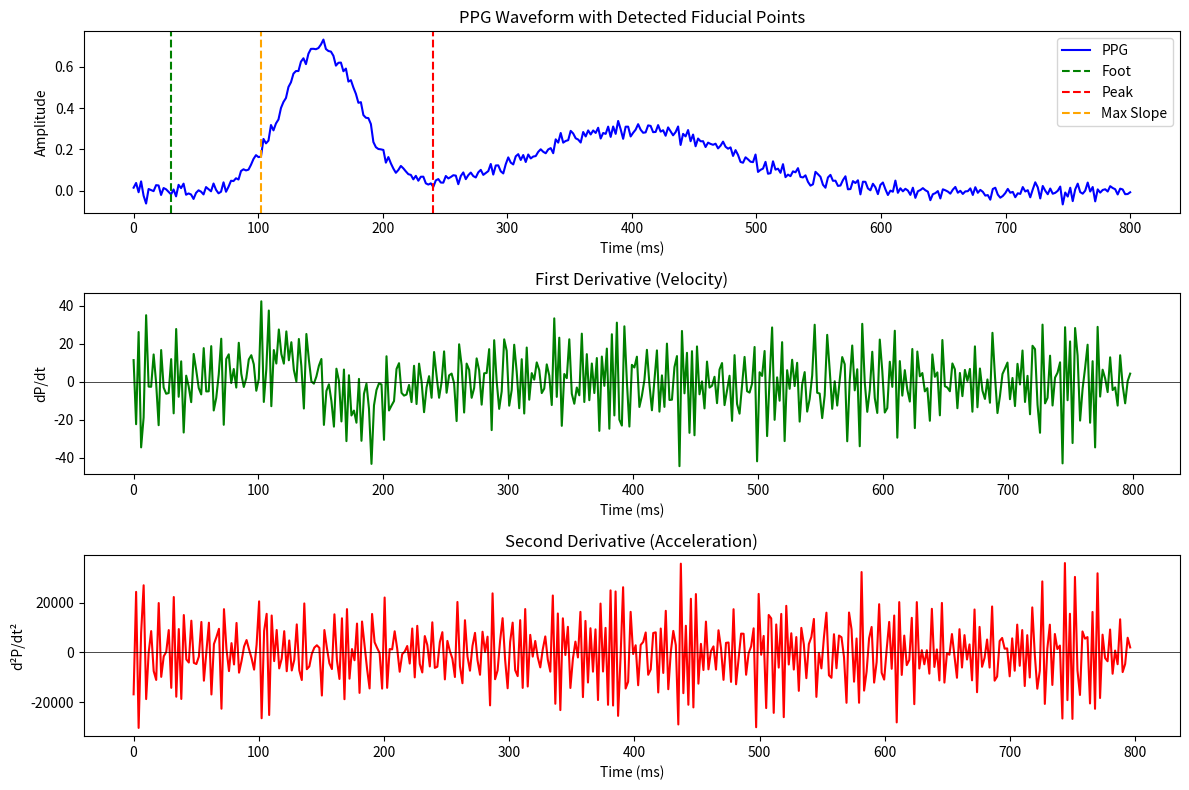

Write Python code to recreate this figure. (Note: this script raises an exception after producing the figure.)
#!/usr/bin/env python3
"""
Fixed Feature Extraction for Blood Pressure Prediction

This module contains corrected implementations of the feature extraction
functions that address the bugs identified in the forensic analysis.

Key Fixes:
1. PTT calculation: Now correctly computes R-peak to PPG foot
2. Dicrotic notch detection: Uses second derivative for robustness
3. Amplitude ratio: Proper normalization and fallback handling
4. Added new predictive features with known BP correlation
5. ADDED: Robust signal quality checks (preprocess_signal, signal_quality_check)
6. ADDED: Adaptive peak detection with prominence requirements
7. ADDED: Extraction failure logging for debugging
"""

import numpy as np
from scipy import signal as sig
from scipy.stats import skew, kurtosis, pearsonr
from scipy.ndimage import gaussian_filter1d
from scipy.signal import butter, find_peaks
from typing import Dict, Tuple, Optional
import logging

logger = logging.getLogger(__name__)

# Extraction failure tracking for debugging
_extraction_failures = {
    'flat_signal': 0,
    'no_upstroke': 0,
    'invalid_ptt': 0,
    'low_quality': 0,
    'nan_features': 0,
    'total_attempts': 0
}


def get_extraction_stats() -> Dict:
    """Return extraction failure statistics."""
    return _extraction_failures.copy()


def reset_extraction_stats():
    """Reset extraction failure statistics."""
    global _extraction_failures
    for key in _extraction_failures:
        _extraction_failures[key] = 0


def preprocess_signal(signal_data: np.ndarray, fs: int) -> np.ndarray:
    """
    Clean signal with bandpass filter to remove baseline drift and high-freq noise.
    
    Args:
        signal_data: Raw signal
        fs: Sampling frequency in Hz
        
    Returns:
        Filtered signal
    """
    if len(signal_data) < 20:
        return signal_data
    
    # Handle NaN values
    if np.isnan(signal_data).any():
        signal_data = np.nan_to_num(signal_data, nan=float(np.nanmean(signal_data)))
    
    # Bandpass filter 0.5-10 Hz (removes baseline drift and high-freq noise)
    nyquist = fs / 2
    low = 0.5 / nyquist
    high = min(10.0, nyquist * 0.9) / nyquist  # Ensure high < nyquist
    
    try:
        sos = butter(4, [low, high], btype='band', output='sos')
        filtered = sig.sosfiltfilt(sos, signal_data)
        return filtered
    except Exception:
        # Fallback to original if filtering fails
        return signal_data


def signal_quality_check(ppg_segment: np.ndarray, min_snr: float = 3.0) -> Tuple[bool, str]:
    """
    Check if signal is good enough for feature extraction.
    
    Args:
        ppg_segment: PPG waveform segment
        min_snr: Minimum signal-to-noise ratio
        
    Returns:
        Tuple of (is_valid, reason_if_invalid)
    """
    # Check 1: Sufficient length
    if len(ppg_segment) < 20:
        return False, "segment_too_short"
    
    # Check 2: Not all NaN
    if np.isnan(ppg_segment).all():
        return False, "all_nan"
    
    # Check 3: Sufficient amplitude variation
    ppg_std = np.nanstd(ppg_segment)
    ppg_range = np.nanmax(ppg_segment) - np.nanmin(ppg_segment)
    
    if ppg_range < 1e-6:
        return False, "flat_signal"
    
    if ppg_std < 1e-6:
        return False, "no_variation"
    
    # Check 4: Not saturated (clipping)
    unique_vals = len(np.unique(ppg_segment))
    if unique_vals < 5:
        return False, "saturated"
    
    # Check 5: SNR estimate (simple version)
    # SNR = signal variance / noise variance (estimated from high-freq components)
    diff = np.diff(ppg_segment)
    noise_estimate = np.std(diff) / np.sqrt(2)  # Noise std estimate
    
    if noise_estimate > 0:
        snr = ppg_std / noise_estimate
        if snr < min_snr:
            return False, f"low_snr_{snr:.2f}"
    
    return True, "ok"


def detect_peaks_adaptive(signal_data: np.ndarray, fs: int) -> np.ndarray:
    """
    Adaptive peak detection that adjusts to signal amplitude.
    
    Args:
        signal_data: Signal waveform
        fs: Sampling frequency
        
    Returns:
        Array of peak indices
    """
    if len(signal_data) < 10:
        return np.array([])
    
    # Calculate adaptive threshold based on signal statistics
    signal_mean = np.mean(signal_data)
    signal_std = np.std(signal_data)
    
    if signal_std < 1e-6:
        return np.array([])
    
    # Threshold = mean + 0.5*std (adaptive to signal amplitude)
    threshold = signal_mean + 0.5 * signal_std
    
    # Minimum distance between peaks = 0.4 seconds (HR 150 bpm max)
    min_distance = max(int(0.4 * fs), 1)
    
    # Minimum prominence = 0.3 * std
    min_prominence = 0.3 * signal_std
    
    try:
        peaks, properties = find_peaks(
            signal_data,
            height=threshold,
            distance=min_distance,
            prominence=min_prominence
        )
        return peaks
    except Exception:
        # Fallback: simple peak detection
        peaks, _ = find_peaks(signal_data, distance=min_distance)
        return peaks


def calculate_waveform_correlation(ppg: np.ndarray, reference: np.ndarray) -> float:
    """
    Calculate correlation between PPG segment and a reference waveform.
    
    Args:
        ppg: PPG segment
        reference: Reference waveform (e.g., template or BP waveform)
        
    Returns:
        Absolute correlation coefficient (0-1)
    """
    if len(ppg) != len(reference):
        # Resample to match lengths
        target_len = min(len(ppg), len(reference))
        ppg = np.asarray(sig.resample(ppg, target_len))
        reference = np.asarray(sig.resample(reference, target_len))
    
    # Normalize signals
    ppg_std = np.std(ppg)
    ref_std = np.std(reference)
    
    if ppg_std < 1e-6 or ref_std < 1e-6:
        return 0.0
    
    ppg_norm = (ppg - np.mean(ppg)) / ppg_std
    ref_norm = (reference - np.mean(reference)) / ref_std
    
    try:
        result = pearsonr(ppg_norm, ref_norm)
        # pearsonr returns (correlation, pvalue) - use numpy to extract
        corr = float(np.asarray(result)[0])
        return abs(corr)
    except Exception:
        return 0.0


def log_extraction_failure(reason: str):
    """Log extraction failure for debugging."""
    global _extraction_failures
    _extraction_failures['total_attempts'] += 1
    if reason in _extraction_failures:
        _extraction_failures[reason] += 1
    logger.debug(f"Feature extraction failed: {reason}")


class FixedFeatureExtractor:
    """
    Corrected feature extraction for PPG-based BP estimation.
    
    Addresses bugs in:
    - ptt_peak_to_foot (was 93% zeros)
    - amplitude_ratio_ra (was 78% near-zero)
    - time_to_maxslope_t1 (many zeros)
    """
    
    def __init__(self, fs: int = 500):
        """
        Initialize feature extractor.
        
        Args:
            fs: Sampling frequency in Hz
        """
        self.fs = fs
        self.expected_ptt_range = (100, 400)  # ms
        
    def find_ppg_foot(self, ppg_segment: np.ndarray, 
                      max_search_ms: float = 400) -> Tuple[int, float]:
        """
        Find PPG foot (onset) using multiple methods with consensus.
        
        Methods used:
        1. Second derivative maximum (acceleration peak before upstroke)
        2. Intersecting tangent (line from max slope to baseline)
        3. Threshold crossing (10% of pulse amplitude)
        
        The foot is expected at 50-200ms after R-peak for normal physiology.
        
        Args:
            ppg_segment: PPG waveform starting from R-peak
            max_search_ms: Maximum time to search for foot (ms)
            
        Returns:
            Tuple of (foot_index, foot_time_ms)
        """
        max_search_samples = min(int(max_search_ms / 1000 * self.fs), len(ppg_segment))
        
        if len(ppg_segment) < 50:  # Need at least 100ms of signal
            return 0, 0.0
        
        # Detect PPG polarity: In some systems, PPG is inverted
        mid_point = len(ppg_segment) // 2
        first_quarter = np.mean(ppg_segment[:len(ppg_segment)//4])
        second_quarter = np.mean(ppg_segment[len(ppg_segment)//4:mid_point])
        is_inverted = first_quarter > second_quarter
        
        # Work with signal in "normal" orientation
        ppg_work = -ppg_segment if is_inverted else ppg_segment
            
        # Normalize the segment
        ppg_min = np.min(ppg_work)
        ppg_max = np.max(ppg_work)
        if ppg_max - ppg_min < 1e-6:
            return 0, 0.0
        ppg_norm = (ppg_work - ppg_min) / (ppg_max - ppg_min)
        
        search_region = ppg_norm[:max_search_samples]
        
        # Smooth the signal
        smoothed = gaussian_filter1d(search_region, sigma=2)
        
        # Skip first 25ms (12-13 samples at 500Hz) to avoid ECG artifact
        # The PPG foot physiologically occurs at ~50-200ms after R-peak
        skip_samples = int(0.025 * self.fs)  # 25ms = 12-13 samples
        
        # Find systolic peak in region 50-500ms (skip artifacts at start)
        peak_search_start = int(0.050 * self.fs)  # 50ms
        peak_search_end = min(int(0.500 * self.fs), len(smoothed))  # 500ms
        
        if peak_search_end <= peak_search_start + 10:
            return 0, 0.0
            
        peak_region = smoothed[peak_search_start:peak_search_end]
        local_peak_idx = int(np.argmax(peak_region))
        peak_idx = peak_search_start + local_peak_idx
        
        # Search for foot between 25ms and peak (but not in the artifact region)
        foot_search_start = skip_samples
        foot_search_end = peak_idx
        
        if foot_search_end <= foot_search_start + 5:
            # Very short search region - use a default
            foot_idx = int(0.075 * self.fs)  # Default to 75ms
            return foot_idx, float(foot_idx / self.fs * 1000)
        
        foot_search_region = smoothed[foot_search_start:foot_search_end]
        
        if len(foot_search_region) < 5:
            foot_idx = int(0.075 * self.fs)
            return foot_idx, float(foot_idx / self.fs * 1000)
        
        # === Method 1: Second derivative maximum (in search region) ===
        # This detects the point of maximum acceleration (start of upstroke)
        d1 = np.diff(smoothed)
        d2 = np.diff(d1)
        
        # Second derivative in the search region
        d2_start = max(0, foot_search_start - 1)
        d2_end = min(len(d2), foot_search_end - 1)
        
        foot_d2 = 0
        if d2_end > d2_start:
            d2_search = d2[d2_start:d2_end]
            if len(d2_search) > 0:
                # Find the maximum second derivative (acceleration peak)
                max_d2_idx = int(np.argmax(d2_search))
                foot_d2 = foot_search_start + max_d2_idx
            
        # === Method 2: Intersecting tangent ===
        d_search = d1[foot_search_start:foot_search_end] if foot_search_end < len(d1) else d1[foot_search_start:]
        
        if len(d_search) > 0:
            max_slope_local_idx = np.argmax(d_search)
            max_slope_idx = foot_search_start + max_slope_local_idx
            max_slope = d_search[max_slope_local_idx]
            
            if max_slope > 0.01:  # Need meaningful slope
                ppg_at_slope = smoothed[max_slope_idx]
                min_val = np.min(foot_search_region[:max_slope_local_idx]) if max_slope_local_idx > 0 else 0
                
                # Intersecting tangent calculation
                foot_tangent = max_slope_idx - (ppg_at_slope - min_val) / max_slope
                foot_tangent = int(max(foot_search_start, min(foot_tangent, foot_search_end - 1)))
            else:
                foot_tangent = 0
        else:
            foot_tangent = 0
            
        # === Method 3: Threshold crossing (10% of amplitude) ===
        threshold = 0.1
        above_threshold = np.where(foot_search_region > threshold)[0]
        if len(above_threshold) > 0:
            foot_threshold = foot_search_start + int(above_threshold[0])
        else:
            foot_threshold = 0
            
        # === Method 4: Minimum in search region ===
        foot_min = foot_search_start + int(np.argmin(foot_search_region))
        
        # === Method 5: Percentage of rise (find where signal reaches 5% of rise to peak) ===
        min_val_in_region = np.min(foot_search_region)
        max_val_in_region = np.max(foot_search_region)
        rise_threshold = min_val_in_region + 0.05 * (max_val_in_region - min_val_in_region)
        above_rise = np.where(foot_search_region > rise_threshold)[0]
        if len(above_rise) > 0:
            foot_rise = foot_search_start + int(above_rise[0])
        else:
            foot_rise = 0
        
        # === Consensus: Use median of valid estimates ===
        candidates = []
        
        # Physiological range for PPG foot: 25-200ms from R-peak (12-100 samples at 500Hz)
        min_foot_samples = int(0.025 * self.fs)  # 25ms
        max_foot_samples = int(0.200 * self.fs)  # 200ms
        
        for foot_est in [foot_d2, foot_tangent, foot_threshold, foot_min, foot_rise]:
            # Must be in physiological range and before peak
            if min_foot_samples <= foot_est <= min(max_foot_samples, peak_idx - 1):
                candidates.append(foot_est)
        
        if len(candidates) == 0:
            # Fallback: use minimum point in search region
            if foot_search_start < foot_min < foot_search_end:
                foot_idx = foot_min
            else:
                # Last resort: estimate at 75ms (typical foot location)
                foot_idx = int(0.075 * self.fs)
        elif len(candidates) == 1:
            foot_idx = candidates[0]
        else:
            # Use median of candidates
            foot_idx = int(np.median(candidates))
        
        # BOUNDARY CHECK: If foot_idx is at the minimum allowed boundary,
        # and the signal has meaningful slope, use the 5% rise method
        boundary_threshold = min_foot_samples + 3  # 28ms
        if foot_idx <= boundary_threshold and foot_rise > boundary_threshold:
            foot_idx = foot_rise
        
        foot_time_ms = float(foot_idx / self.fs * 1000)
        
        return foot_idx, foot_time_ms
    
    def find_systolic_peak(self, ppg_segment: np.ndarray,
                          min_prominence: float = 0.05) -> Tuple[int, float]:
        """
        Find the systolic peak in PPG waveform.
        
        IMPORTANT: PPG cycles extracted R-peak to R-peak have initial artifact/noise
        from the ECG. The systolic peak occurs ~100-400ms after the R-peak,
        corresponding to the pulse wave arriving at the finger.
        
        Args:
            ppg_segment: PPG waveform (should be normalized 0-1)
            min_prominence: Minimum prominence for peak detection
            
        Returns:
            Tuple of (peak_index, peak_value)
        """
        # Detect PPG polarity: In some systems, PPG is inverted
        # (minimum = systolic peak due to maximum blood volume absorption)
        # Check if the signal decreases in the first half (inverted) or increases (normal)
        mid_point = len(ppg_segment) // 2
        first_quarter = np.mean(ppg_segment[:len(ppg_segment)//4])
        second_quarter = np.mean(ppg_segment[len(ppg_segment)//4:mid_point])
        
        # If signal decreases from start to middle, it's likely inverted
        is_inverted = first_quarter > second_quarter
        
        # Work with the signal in "normal" orientation (peak = maximum)
        if is_inverted:
            ppg_work = -ppg_segment  # Invert to find minimum as "peak"
        else:
            ppg_work = ppg_segment
        
        # Normalize
        ppg_min = np.min(ppg_work)
        ppg_max = np.max(ppg_work)
        if ppg_max - ppg_min > 1e-6:
            ppg_norm = (ppg_work - ppg_min) / (ppg_max - ppg_min)
        else:
            return len(ppg_segment) // 3, 0.5  # Safe default
        
        # Skip the initial ECG artifact region (first 50ms at 500Hz = 25 samples)
        # The PPG systolic peak physiologically occurs at ~100-400ms after R-peak
        min_peak_delay_ms = 50
        min_search_start = int(min_peak_delay_ms / 1000 * self.fs)
        
        if len(ppg_norm) < min_search_start + 20:
            peak_idx = int(np.argmax(ppg_norm))
            # Return value from normalized signal, not original (handles inverted signals)
            return peak_idx, float(ppg_norm[peak_idx])
        
        # Search region: from 50ms to 600ms (or 70% of cycle)
        max_search_end = int(min(len(ppg_norm) * 0.7, 0.6 * self.fs))
        max_search_end = max(max_search_end, min_search_start + 50)
        
        search_region = ppg_norm[min_search_start:max_search_end]
        
        if len(search_region) < 10:
            peak_idx = int(np.argmax(ppg_norm))
            return peak_idx, float(ppg_norm[peak_idx])
        
        # Find peaks with reduced prominence requirement
        peaks, properties = sig.find_peaks(search_region, prominence=min_prominence * 0.5)
        
        if len(peaks) == 0:
            local_peak_idx = int(np.argmax(search_region))
            peak_idx = min_search_start + local_peak_idx
            return peak_idx, float(ppg_norm[peak_idx])
        
        # Take the most prominent peak
        most_prominent_idx = np.argmax(properties['prominences'])
        local_peak_idx = int(peaks[most_prominent_idx])
        peak_idx = min_search_start + local_peak_idx
        
        # Return value from normalized signal (handles inverted signals correctly)
        return peak_idx, float(ppg_norm[peak_idx])
    
    def find_dicrotic_notch(self, ppg_segment: np.ndarray,
                           systolic_peak_idx: int) -> Optional[int]:
        """
        Find dicrotic notch using multiple methods.
        
        The dicrotic notch is the inflection point between the systolic
        peak and diastolic peak, representing aortic valve closure.
        
        Args:
            ppg_segment: PPG waveform (normalized 0-1)
            systolic_peak_idx: Index of systolic peak
            
        Returns:
            Index of dicrotic notch, or None if not found
        """
        # Search region: from systolic peak to ~350ms after (or 80% of remaining cycle)
        remaining_samples = len(ppg_segment) - systolic_peak_idx
        max_notch_delay_samples = min(int(0.35 * self.fs), int(remaining_samples * 0.8))
        search_end = min(systolic_peak_idx + max_notch_delay_samples, len(ppg_segment) - 2)
        
        if search_end <= systolic_peak_idx + 10:
            return None
        
        # Get the post-peak segment
        post_peak = ppg_segment[systolic_peak_idx:search_end]
        
        if len(post_peak) < 15:
            return None
        
        # Smooth to reduce noise
        smoothed = gaussian_filter1d(post_peak, sigma=2)
        
        # === Method 1: Second derivative zero-crossing (inflection point) ===
        d1 = np.diff(smoothed)
        d2 = np.diff(d1)
        
        notch_candidates = []
        
        # Find sign changes in second derivative (concave to convex transition)
        sign_changes = np.where(np.diff(np.sign(d2)))[0]
        if len(sign_changes) > 0:
            # First inflection point after peak is usually the notch
            notch_d2 = systolic_peak_idx + sign_changes[0] + 1
            notch_candidates.append(notch_d2)
        
        # === Method 2: Local minimum (valley) ===
        valleys, properties = sig.find_peaks(-smoothed, prominence=0.01)
        if len(valleys) > 0:
            # Take the first valley (closest to systolic peak)
            notch_valley = systolic_peak_idx + valleys[0]
            notch_candidates.append(notch_valley)
        
        # === Method 3: Maximum negative slope (steepest descent after peak) ===
        if len(d1) > 5:
            # Find where slope is most negative (steepest descent)
            min_slope_idx = np.argmin(d1)
            # Notch is typically shortly after the steepest descent
            notch_slope = systolic_peak_idx + min(min_slope_idx + 5, len(d1) - 1)
            # Only use if it's in a reasonable range (20-150ms after peak)
            if 10 < (notch_slope - systolic_peak_idx) < int(0.15 * self.fs):
                notch_candidates.append(notch_slope)
        
        # === Method 4: Percentage drop from peak ===
        # Notch typically occurs when signal drops to 70-90% of peak amplitude
        peak_val = smoothed[0]  # Since post_peak starts at systolic peak
        end_val = smoothed[-1]
        target_drop = peak_val - 0.25 * (peak_val - end_val)  # 25% drop
        
        below_target = np.where(smoothed < target_drop)[0]
        if len(below_target) > 0 and below_target[0] > 3:
            notch_drop = systolic_peak_idx + below_target[0]
            notch_candidates.append(notch_drop)
        
        # === Consensus: use median of valid candidates ===
        if len(notch_candidates) == 0:
            return None
        elif len(notch_candidates) == 1:
            return notch_candidates[0]
        else:
            # Use median for robustness
            return int(np.median(notch_candidates))
    
    def find_max_slope(self, ppg_segment: np.ndarray,
                      start_idx: int = 0,
                      end_idx: Optional[int] = None) -> Tuple[int, float]:
        """
        Find the point of maximum upslope (max dP/dt).
        
        Args:
            ppg_segment: PPG waveform
            start_idx: Start of search region
            end_idx: End of search region (defaults to len/2)
            
        Returns:
            Tuple of (index, slope_value)
        """
        if end_idx is None:
            end_idx = len(ppg_segment) // 2
        
        search_region = ppg_segment[start_idx:end_idx]
        
        if len(search_region) < 3:
            return start_idx, 0.0
        
        # First derivative
        d_ppg = np.diff(search_region) * self.fs  # Scale to proper units
        
        max_slope_rel_idx = int(np.argmax(d_ppg))
        max_slope_idx = int(start_idx + max_slope_rel_idx)
        max_slope_value = float(d_ppg[max_slope_rel_idx])
        
        return max_slope_idx, max_slope_value
    
    def extract_features(self, ppg_cycle: np.ndarray, 
                        hr_bpm: float,
                        r_peak_sample: int = 0,
                        cycle_start_sample: int = 0,
                        validate_quality: bool = True) -> Dict[str, float]:
        """
        Extract comprehensive features from a single PPG cardiac cycle.
        
        Args:
            ppg_cycle: PPG waveform for one cardiac cycle (R-peak to R-peak)
            hr_bpm: Heart rate in beats per minute
            r_peak_sample: Sample index of R-peak in original signal (for true PTT)
            cycle_start_sample: Start sample of this cycle in original signal
            validate_quality: If True, perform signal quality checks before extraction
            
        Returns:
            Dictionary of extracted features, or empty dict if quality check fails
        """
        features = {}
        
        # Signal quality check (NEW)
        if validate_quality:
            is_valid, reason = signal_quality_check(ppg_cycle)
            if not is_valid:
                log_extraction_failure(reason)
                return {}
        
        # Normalize PPG to [0, 1]
        ppg_min = np.min(ppg_cycle)
        ppg_max = np.max(ppg_cycle)
        
        if ppg_max - ppg_min < 1e-6:
            # Invalid cycle (flat signal)
            log_extraction_failure('flat_signal')
            return {}
        
        ppg_norm = (ppg_cycle - ppg_min) / (ppg_max - ppg_min)
        
        # ===================
        # 1. PTT Features (FIXED)
        # ===================
        
        # Find systolic peak first (needed for foot search constraint)
        peak_idx, peak_val = self.find_systolic_peak(ppg_norm)
        
        # Find PPG foot (onset) - this is the key fix
        # Constraint: Foot must be BEFORE the peak
        # We pass the peak_idx as a hint or constraint if possible, 
        # but find_ppg_foot currently takes max_search_ms.
        # Let's limit max_search_ms to the peak time.
        peak_time_ms = peak_idx / self.fs * 1000
        foot_search_window = min(400, peak_time_ms) if peak_time_ms > 50 else 400
        
        foot_idx, ptt_foot_ms = self.find_ppg_foot(ppg_norm, max_search_ms=foot_search_window)
        
        # Fallback if foot detection fails (returns 0 or very small)
        if ptt_foot_ms < 10.0:  # Less than 10ms is almost certainly wrong
            # Use minimum point in first portion of cycle, but after initial transient
            # Skip first 10 samples (20ms) to avoid R-peak artifact
            search_start = min(10, len(ppg_norm) // 10)
            search_end = max(search_start + 10, min(int(len(ppg_norm) * 0.4), peak_idx))
            
            if search_end > search_start:
                foot_idx = search_start + int(np.argmin(ppg_norm[search_start:search_end]))
                ptt_foot_ms = float(foot_idx / self.fs * 1000)
            else:
                # Last resort: estimate foot at 1/4 of time to peak
                foot_idx = max(5, peak_idx // 4)
                ptt_foot_ms = float(foot_idx / self.fs * 1000)
            
            # Validate: foot should be between 20ms and 200ms for normal physiology
            if ptt_foot_ms < 20.0:
                foot_idx = int(0.020 * self.fs)  # Set to 20ms minimum
                ptt_foot_ms = 20.0
            elif ptt_foot_ms > 200.0:
                foot_idx = int(0.100 * self.fs)  # Set to 100ms (reasonable default)
                ptt_foot_ms = 100.0
        
        features['ptt_peak_to_foot'] = ptt_foot_ms
        
        # ===================
        # TRUE ECG-PPG PTT (Pulse Arrival Time)
        # ===================
        # This is the physiologically meaningful measure: 
        # Time from ECG R-peak to PPG foot (pulse arrival)
        # The cycle starts at R-peak, so foot_idx IS the PAT in samples
        pat_ms = foot_idx / self.fs * 1000
        features['pat_ecg_ppg'] = pat_ms  # Pulse Arrival Time
        
        # PAT to peak (R-peak to PPG systolic peak)
        pat_peak_ms = peak_idx / self.fs * 1000
        features['pat_to_peak'] = pat_peak_ms
        
        # Find max slope
        max_slope_idx, max_slope_val = self.find_max_slope(ppg_norm, 0, peak_idx + 1)
        
        # PAT to max slope
        pat_maxslope_ms = max_slope_idx / self.fs * 1000
        features['pat_to_maxslope'] = pat_maxslope_ms
        
        # Legacy features (for compatibility)
        ptt_peak_ms = peak_idx / self.fs * 1000
        features['ptt_peak_to_peak'] = ptt_peak_ms
        ptt_maxslope_ms = max_slope_idx / self.fs * 1000
        features['ptt_peak_to_maxslope'] = ptt_maxslope_ms
        
        # Time from foot to max slope
        t1_ms = (max_slope_idx - foot_idx) / self.fs * 1000
        features['time_to_maxslope_t1'] = max(0, t1_ms)
        
        # ===================
        # 2. Morphology Features (FIXED)
        # ===================
        
        # Find dicrotic notch
        notch_idx = self.find_dicrotic_notch(ppg_norm, peak_idx)
        
        # Use values directly from ppg_norm for consistent calculation
        # (peak_val from find_systolic_peak may use different normalization)
        actual_peak_val = ppg_norm[peak_idx]
        actual_foot_val = ppg_norm[foot_idx] if 0 <= foot_idx < len(ppg_norm) else ppg_norm[0]
        
        if notch_idx is not None and 0 < notch_idx < len(ppg_norm):
            notch_val = ppg_norm[notch_idx]
            
            # Amplitude ratio (Ra) - FIXED calculation
            # Ra = (peak - notch) / (peak - foot)
            # Handle both normal and inverted signals
            denominator = abs(actual_peak_val - actual_foot_val)
            if denominator > 0.01:  # Avoid division by very small numbers
                # For normal signals: peak > foot, notch between them
                # For inverted signals: after our foot/peak detection, peak_val should be higher
                ra = abs(actual_peak_val - notch_val) / denominator
                ra = np.clip(ra, 0, 1)  # Ra should be in [0, 1]
            else:
                ra = 0.5  # Default if waveform is too flat
            
            features['amplitude_ratio_ra'] = ra
            
            # Systolic duration (foot to notch)
            tsd_ms = (notch_idx - foot_idx) / self.fs * 1000
            features['systolic_duration_tsd'] = max(0, tsd_ms)
            
            # Diastolic duration (notch to end)
            tfd_ms = (len(ppg_norm) - notch_idx) / self.fs * 1000
            features['diastolic_duration_tfd'] = max(0, tfd_ms)
            
        else:
            # Fallback: estimate amplitude ratio from waveform shape
            # Even without clear notch, we can estimate Ra from the decay pattern
            cycle_duration_ms = len(ppg_norm) / self.fs * 1000
            
            # The notch typically occurs 50-150ms AFTER the systolic peak
            # Estimate notch position relative to peak, not absolute cycle position
            notch_delay_samples = int(0.08 * self.fs)  # ~80ms after peak
            estimated_notch_pos = peak_idx + notch_delay_samples
            
            if 0 < peak_idx < estimated_notch_pos < len(ppg_norm) - 5:
                # Estimate Ra from signal at estimated notch position
                estimated_notch_val = ppg_norm[estimated_notch_pos]
                foot_val = ppg_norm[foot_idx] if 0 <= foot_idx < len(ppg_norm) else ppg_norm[0]
                
                denominator = peak_val - foot_val
                if denominator > 0.01:
                    ra = (peak_val - estimated_notch_val) / denominator
                    ra = np.clip(ra, 0.1, 0.9)  # Constrain to reasonable range
                else:
                    ra = 0.5
            else:
                # Alternative: use the minimum in the post-peak region (30-60% of remaining cycle)
                remaining_start = peak_idx + int(0.02 * self.fs)  # 20ms after peak
                remaining_end = min(peak_idx + int(0.2 * self.fs), len(ppg_norm) - 1)  # up to 200ms after
                
                if remaining_end > remaining_start + 5:
                    post_peak_region = ppg_norm[remaining_start:remaining_end]
                    local_min_idx = remaining_start + int(np.argmin(post_peak_region))
                    estimated_notch_val = ppg_norm[local_min_idx]
                    foot_val = ppg_norm[foot_idx] if 0 <= foot_idx < len(ppg_norm) else ppg_norm[0]
                    
                    denominator = peak_val - foot_val
                    if denominator > 0.01:
                        ra = (peak_val - estimated_notch_val) / denominator
                        ra = np.clip(ra, 0.1, 0.9)
                    else:
                        ra = 0.5
                else:
                    ra = 0.5
            
            features['amplitude_ratio_ra'] = ra
            features['systolic_duration_tsd'] = cycle_duration_ms * 0.35
            features['diastolic_duration_tfd'] = cycle_duration_ms * 0.65
        
        # ===================
        # 3. NEW Predictive Features
        # ===================
        
        # Heart rate
        features['hr_bpm'] = hr_bpm
        
        # First derivative features (velocity)
        d_ppg = np.diff(ppg_norm) * self.fs
        features['max_upslope'] = np.max(d_ppg)
        features['max_downslope'] = np.min(d_ppg)
        features['slope_ratio'] = abs(features['max_downslope'] / (features['max_upslope'] + 1e-6))
        
        # Second derivative features (acceleration)
        d2_ppg = np.diff(d_ppg) * self.fs
        features['max_acceleration'] = np.max(d2_ppg)
        features['min_acceleration'] = np.min(d2_ppg)
        
        # Area features
        systolic_area = np.trapezoid(ppg_norm[:peak_idx]) if peak_idx > 0 else 0
        diastolic_area = np.trapezoid(ppg_norm[peak_idx:]) if peak_idx < len(ppg_norm) else 0
        total_area = systolic_area + diastolic_area
        
        if total_area > 0:
            features['systolic_area_ratio'] = systolic_area / total_area
        else:
            features['systolic_area_ratio'] = 0.5
        
        # Pulse width at different amplitudes
        half_amplitude = 0.5
        above_half = ppg_norm > half_amplitude
        if np.any(above_half):
            transitions = np.diff(above_half.astype(int))
            rises = np.where(transitions == 1)[0]
            falls = np.where(transitions == -1)[0]
            
            if len(rises) > 0 and len(falls) > 0:
                if rises[0] < falls[0]:
                    pulse_width_samples = falls[0] - rises[0]
                    features['pulse_width_50'] = pulse_width_samples / self.fs * 1000
                else:
                    features['pulse_width_50'] = 0
            else:
                features['pulse_width_50'] = 0
        else:
            features['pulse_width_50'] = 0
        
        # Crest time (time to peak)
        features['crest_time'] = peak_idx / self.fs * 1000
        
        # Reflection index (if diastolic peak exists)
        if notch_idx is not None:
            post_notch = ppg_norm[notch_idx:]
            if len(post_notch) > 5:
                diastolic_peaks, _ = sig.find_peaks(post_notch)
                if len(diastolic_peaks) > 0:
                    diastolic_peak_val = post_notch[diastolic_peaks[0]]
                    features['reflection_index'] = diastolic_peak_val / peak_val if peak_val > 0 else 0
                else:
                    features['reflection_index'] = 0
            else:
                features['reflection_index'] = 0
        else:
            features['reflection_index'] = 0
            
        # ===================
        # 4. Statistical Features (Robust Fallback)
        # ===================
        # Added from old pipeline for robustness against noise
        features['stat_mean'] = float(np.mean(ppg_cycle))
        features['stat_std'] = float(np.std(ppg_cycle))
        features['stat_skew'] = float(skew(ppg_cycle))
        features['stat_kurtosis'] = float(kurtosis(ppg_cycle))
        
        # Frequency domain features
        if len(ppg_cycle) > 10:
            try:
                freqs, psd = sig.welch(ppg_cycle, fs=self.fs, nperseg=min(len(ppg_cycle), 256))
                # Cardiac band (0.5-4 Hz) vs Respiratory/Low freq (<0.5 Hz)
                idx_cardiac = np.logical_and(freqs >= 0.5, freqs <= 4.0)
                idx_low = np.logical_and(freqs >= 0.0, freqs < 0.5)
                
                power_cardiac = np.sum(psd[idx_cardiac])
                power_low = np.sum(psd[idx_low])
                
                features['stat_power_cardiac'] = float(power_cardiac)
                features['stat_power_low'] = float(power_low)
                features['stat_power_ratio'] = float(power_cardiac / (power_low + 1e-9))
            except Exception:
                features['stat_power_cardiac'] = 0.0
                features['stat_power_low'] = 0.0
                features['stat_power_ratio'] = 0.0
        else:
            features['stat_power_cardiac'] = 0.0
            features['stat_power_low'] = 0.0
            features['stat_power_ratio'] = 0.0
        
        return features


def validate_features(features: Dict[str, float], strict: bool = False) -> bool:
    """
    Validate extracted features are within physiological bounds.
    
    Args:
        features: Dictionary of extracted features
        strict: If True, apply stricter physiological bounds
        
    Returns:
        True if all features are valid
        
    Key validation: PTT must be physiologically valid relative to HR.
    High PTT (>150ms) with normal HR indicates bad foot detection.
    Constraint: PTT < 20% of cardiac cycle length.
    """
    if not features:
        return False
    
    # Must have minimum required features (including new PAT)
    required_features = ['pat_ecg_ppg', 'ptt_peak_to_foot', 'amplitude_ratio_ra', 'hr_bpm']
    for key in required_features:
        if key not in features:
            logger.debug(f"Missing required feature: {key}")
            log_extraction_failure('nan_features')
            return False
    
    # Check all features for NaN/inf
    for key, val in features.items():
        if isinstance(val, (int, float)):
            if np.isnan(val) or np.isinf(val):
                logger.debug(f"Feature {key} is NaN or inf")
                log_extraction_failure('nan_features')
                return False
    
    # Get core values for validation
    hr = features.get('hr_bpm', 0)
    ptt = features.get('ptt_peak_to_foot', 0)
    pat = features.get('pat_ecg_ppg', 0)
    amp = features.get('amplitude_ratio_ra', 0)
    
    # Physiological validation thresholds
    if strict:
        # Strict thresholds - clinically validated ranges
        pat_range = (50, 500)  # ms - R-peak to PPG foot
        ptt_range = (50, 400)  # ms - within PPG cycle
        hr_range = (30, 200)   # BPM
        amp_range = (0.05, 0.95)  # amplitude ratio
        ptt_max_cycle_pct = 0.15  # PTT < 15% of cardiac cycle (strict)
    else:
        # Permissive thresholds - only reject clearly broken data
        pat_range = (1, 1000)
        ptt_range = (1, 500)  # Tightened from 2000 to 500ms absolute max
        hr_range = (10, 300)
        amp_range = (0.001, 1.5)  # Allow slight overshoot
        ptt_max_cycle_pct = 0.20  # PTT < 20% of cardiac cycle (permissive)
    
    # HR validation (first, needed for PTT/cycle validation)
    if not (hr_range[0] <= hr <= hr_range[1]):
        logger.debug(f"HR out of range: {hr} (allowed: {hr_range})")
        return False
    
    # PAT validation
    if not (pat_range[0] <= pat <= pat_range[1]):
        logger.debug(f"PAT out of range: {pat} (allowed: {pat_range})")
        log_extraction_failure('invalid_ptt')
        return False
    
    # PTT absolute range validation
    if not (ptt_range[0] <= ptt <= ptt_range[1]):
        logger.debug(f"PTT out of range: {ptt} (allowed: {ptt_range})")
        log_extraction_failure('invalid_ptt')
        return False
    
    # NEW: PTT relative to cardiac cycle validation
    # PTT should be < 20% of cardiac cycle (physiological constraint)
    # High PTT with normal HR indicates bad foot detection (dicrotic notch or next cycle)
    if hr > 0:
        cycle_length_ms = 60000.0 / hr  # Cardiac cycle in ms
        max_ptt_for_hr = ptt_max_cycle_pct * cycle_length_ms
        if ptt > max_ptt_for_hr:
            logger.debug(f"PTT too high relative to HR: {ptt:.1f}ms > {max_ptt_for_hr:.1f}ms ({ptt_max_cycle_pct*100:.0f}% of {cycle_length_ms:.0f}ms cycle)")
            log_extraction_failure('invalid_ptt')
            return False
    
    # Amplitude ratio validation
    if not (amp_range[0] <= amp <= amp_range[1]):
        logger.debug(f"Amplitude ratio out of range: {amp} (allowed: {amp_range})")
        return False
    
    # Additional: amplitude ratio = exactly 1.0 is suspicious (default value)
    if strict and amp == 1.0:
        logger.debug("Amplitude ratio exactly 1.0 (suspicious default)")
        return False
    
    # NEW: Low amplitude ratio + high PTT is especially suspicious
    # This indicates foot detection found a later point in the waveform
    if amp < 0.15 and ptt > 120:
        logger.debug(f"Suspicious: low Ra ({amp:.2f}) + high PTT ({ptt:.0f}ms) - likely bad foot detection")
        log_extraction_failure('invalid_ptt')
        return False
    
    return True


# Example usage
if __name__ == "__main__":
    import matplotlib.pyplot as plt
    
    # Generate synthetic PPG waveform for testing
    fs = 500
    duration_s = 0.8  # ~75 bpm
    t = np.linspace(0, duration_s, int(duration_s * fs))
    
    # Simplified PPG model: systolic + diastolic components
    systolic = 0.7 * np.exp(-((t - 0.15) ** 2) / (2 * 0.03 ** 2))
    diastolic = 0.3 * np.exp(-((t - 0.4) ** 2) / (2 * 0.08 ** 2))
    ppg = systolic + diastolic + 0.02 * np.random.randn(len(t))
    
    # Extract features
    extractor = FixedFeatureExtractor(fs=fs)
    features = extractor.extract_features(ppg, hr_bpm=75)
    
    print("Extracted Features:")
    for key, value in sorted(features.items()):
        print(f"  {key}: {value:.4f}")
    
    print(f"\nFeatures valid: {validate_features(features)}")
    
    # Plot
    fig, axes = plt.subplots(3, 1, figsize=(12, 8))
    
    # PPG waveform
    t_ms = t * 1000
    axes[0].plot(t_ms, ppg, 'b-', label='PPG')
    
    # Mark detected points
    foot_idx = int(features['ptt_peak_to_foot'] / 1000 * fs)
    peak_idx = int(features['ptt_peak_to_peak'] / 1000 * fs)
    
    axes[0].axvline(features['ptt_peak_to_foot'], color='g', linestyle='--', label='Foot')
    axes[0].axvline(features['ptt_peak_to_peak'], color='r', linestyle='--', label='Peak')
    axes[0].axvline(features['ptt_peak_to_maxslope'], color='orange', linestyle='--', label='Max Slope')
    
    axes[0].set_xlabel('Time (ms)')
    axes[0].set_ylabel('Amplitude')
    axes[0].set_title('PPG Waveform with Detected Fiducial Points')
    axes[0].legend()
    
    # First derivative
    d_ppg = np.diff(ppg) * fs
    axes[1].plot(t_ms[:-1], d_ppg, 'g-')
    axes[1].set_xlabel('Time (ms)')
    axes[1].set_ylabel('dP/dt')
    axes[1].set_title('First Derivative (Velocity)')
    axes[1].axhline(0, color='k', linestyle='-', linewidth=0.5)
    
    # Second derivative
    d2_ppg = np.diff(d_ppg) * fs
    axes[2].plot(t_ms[:-2], d2_ppg, 'r-')
    axes[2].set_xlabel('Time (ms)')
    axes[2].set_ylabel('d²P/dt²')
    axes[2].set_title('Second Derivative (Acceleration)')
    axes[2].axhline(0, color='k', linestyle='-', linewidth=0.5)
    
    plt.tight_layout()
    
    # Save to dataset/data/figures/
    import os
    script_dir = os.path.dirname(os.path.abspath(__file__))
    figures_dir = os.path.join(script_dir, 'data', 'figures')
    os.makedirs(figures_dir, exist_ok=True)
    output_path = os.path.join(figures_dir, 'feature_extraction_demo.png')
    plt.savefig(output_path, dpi=150)
    print(f"\nPlot saved to {output_path}")
